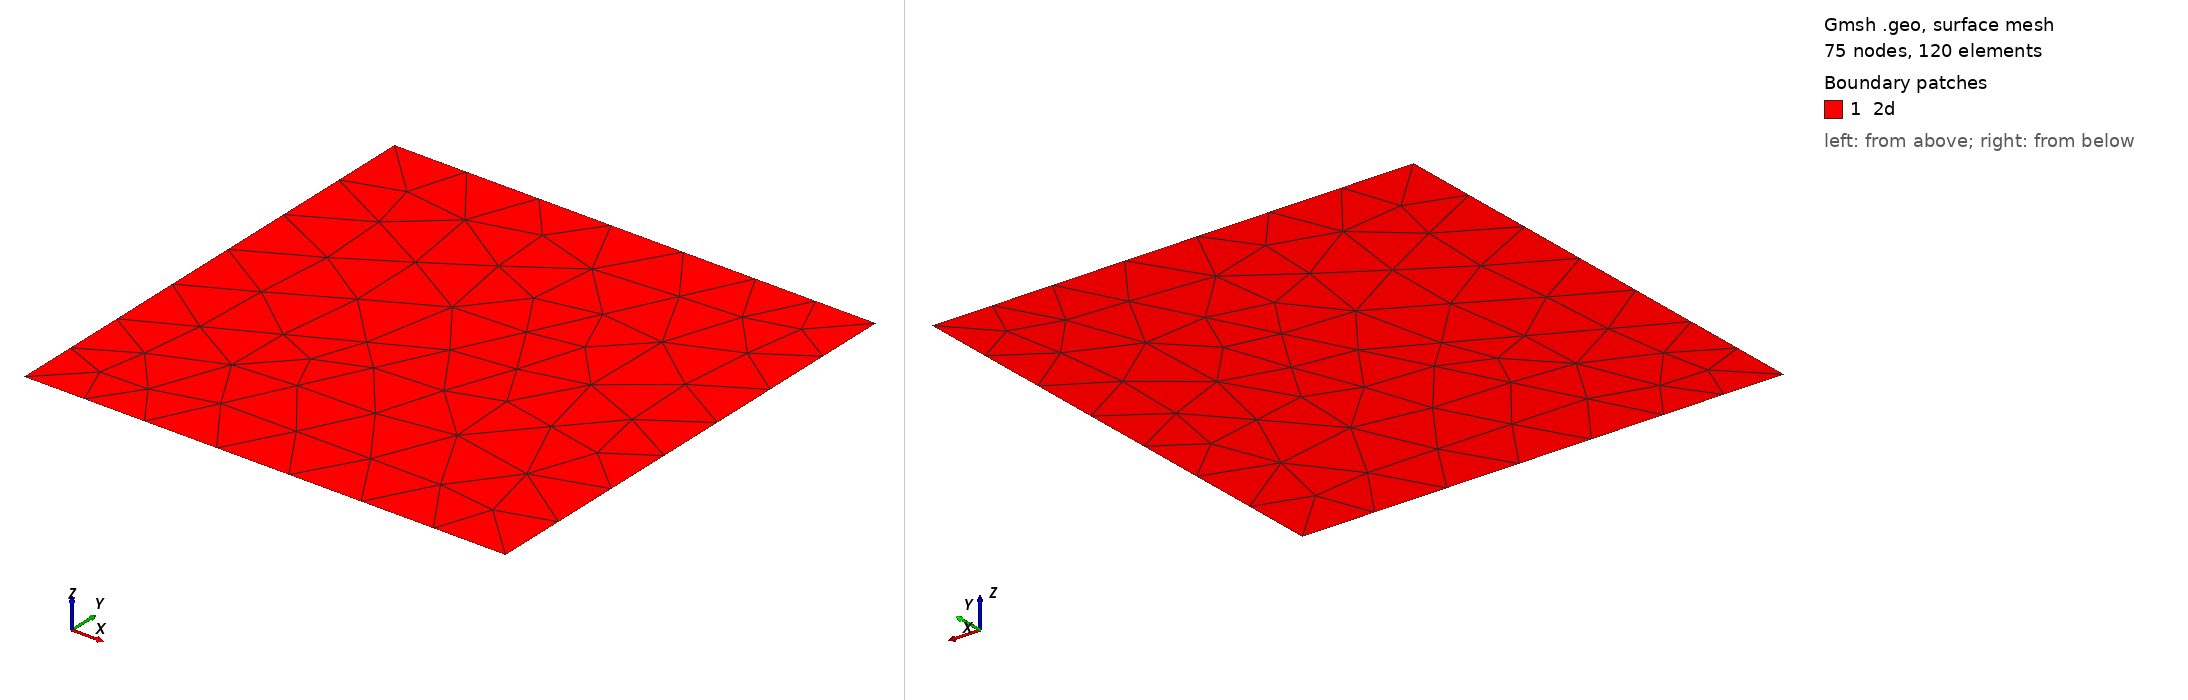

Gmsh geometry script, surface-meshed: 75 nodes, 120 surface elements. Boundary patches (legend numbers): 1 2d. Left view from above one corner, right view from below the opposite corner. Legend entries are the model's physical surfaces. The drawing asked Gmsh for element sizes between 1% and 20% of the model's largest extent; the script's own settings can give other sizes.

=== square_1x1_frac_fork.geo (drawn) ===
cl1 = 0.16;
Point(1) = {0, 1, 0, cl1};
Point(2) = {1, 1, 0, cl1};
Point(3) = {1, 0, 0, cl1};
Point(4) = {0, 0, 0, cl1};
Point(6) = {0.25, -0, 0, cl1};
Point(7) = {0, 0.25, 0, cl1};
Point(8) = {0.5, 0.5, -0, cl1};
Point(9) = {0.75, 1, 0, cl1};
Line(19) = {9, 8};
Line(20) = {7, 8};
Line(21) = {8, 6};
Line(22) = {2, 3};
Line(23) = {2, 9};
Line(24) = {9, 1};
Line(25) = {1, 7};
Line(26) = {7, 4};
Line(27) = {4, 6};
Line(28) = {6, 3};
Line Loop(30) = {20, -19, 24, 25};
Plane Surface(30) = {30};
Line Loop(32) = {23, 19, 21, 28, -22};
Plane Surface(32) = {32};
Line Loop(34) = {26, 27, -21, -20};
Plane Surface(34) = {34};
Physical Point(".1d_top") = {9};
Physical Point(".1d_left") = {7};
Physical Point(".1d_bottom") = {6};
Physical Line("1d_upper") = {19};
Physical Line("1d_lower") = {21};
Physical Line("1d_left_branch") = {20};
Physical Line(".2d_top") = {23, 24};
Physical Line(".2d_right") = {22};
Physical Line(".2d_bottom") = {27, 28};
Physical Line(".2d_left") = {25, 26};
Physical Surface("2d") = {30, 32, 34};
